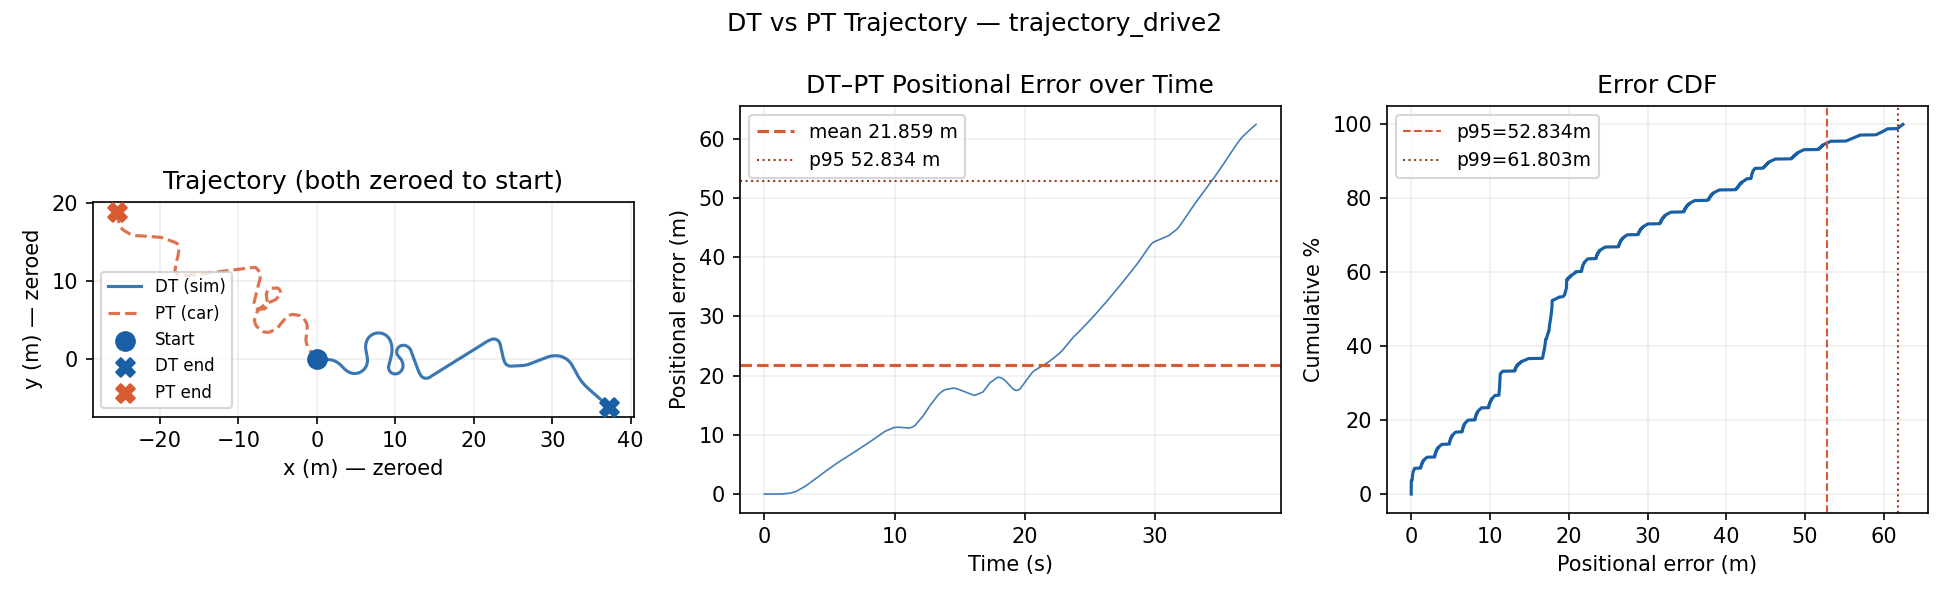

The table this chart was drawn from, first rows:
timestamp_ns, source, x, y, heading_rad, speed_mps
1781782126885589117, DT, 0.0000, 0.0000, 0.0000, 0.0000
1781782126889646376, DT, 0.0000, 0.0000, 0.0000, 0.0000
1781782126893651173, DT, 0.0000, 0.0000, 0.0000, 0.0000
1781782126897619505, DT, 0.0000, 0.0000, 0.0000, 0.0000
1781782126901653813, DT, 0.0000, 0.0000, 0.0000, 0.0000
1781782119722186540, PT, 436.2, -2.227, -4.048, 0.0000
1781782126905648508, DT, 0.0000, 0.0000, 0.0000, 0.0000
1781782126909716790, DT, 0.0000, 0.0000, 0.0000, 0.0000
1781782126913702773, DT, 0.0000, 0.0000, 0.0000, 0.0000
1781782126917613394, DT, 0.0000, 0.0000, 0.0000, 0.0000
1781782126921637398, DT, 0.0000, 0.0000, 0.0000, 0.0000
1781782123366094331, PT, 436.2, -2.227, -4.048, 0.0000
1781782126925673596, DT, 0.0000, 0.0000, 0.0000, 0.0000
1781782126930187621, DT, 0.0000, 0.0000, 0.0000, 0.0000
1781782126933935324, DT, 0.0000, 0.0000, 0.0000, 0.0000
1781782126937767674, DT, 0.0000, 0.0000, 0.0000, 0.0000
1781782126941753447, DT, 0.0000, 0.0000, 0.0000, 0.0000
1781782115256706834, PT, 436.2, -2.227, -4.048, 0.0000
1781782126945719455, DT, 0.0000, 0.0000, 0.0000, 0.0000
1781782126949681023, DT, 0.0000, 0.0000, 0.0000, 0.0000
1781782126953594801, DT, 0.0000, 0.0000, 0.0000, 0.0000
1781782126957621163, DT, 0.0000, 0.0000, 0.0000, 0.0000
1781782126961674949, DT, 0.0000, 0.0000, 0.0000, 0.0000
1781782123380995189, PT, 436.2, -2.227, -4.048, 0.0000
1781782126965734536, DT, 0.0000, 0.0000, 0.0000, 0.0000
1781782126969727851, DT, 0.0000, 0.0000, 0.0000, 0.0000
1781782126973669889, DT, 0.0000, 0.0000, 0.0000, 0.0000
1781782126977750534, DT, 0.0000, 0.0000, 0.0000, 0.0000
1781782126981567165, DT, 0.0000, 0.0000, 0.0000, 0.0000
1781782123400963505, PT, 436.2, -2.227, -4.048, 0.0000
1781782126985612423, DT, 0.0000, 0.0000, 0.0000, 0.0000
1781782126989677576, DT, 0.0000, 0.0000, 0.0000, 0.0000
1781782126993617388, DT, 0.0000, 0.0000, 0.0000, 0.0000
1781782126997761835, DT, 0.0000, 0.0000, 0.0000, 0.0000
1781782127001544707, DT, 0.0000, 0.0000, 0.0000, 0.0000
1781782119742163808, PT, 436.2, -2.227, -4.048, 0.0000
1781782127005683061, DT, 0.0000, 0.0000, 0.0000, 0.0000
1781782127009816867, DT, 0.0000, 0.0000, 0.0000, 0.0000
1781782127013698644, DT, 0.0000, 0.0000, 0.0000, 0.0000
1781782127017579164, DT, 0.0000, 0.0000, 0.0000, 0.0000
1781782127021630468, DT, 0.0000, 0.0000, 0.0000, 0.0000
1781782116753693350, PT, 436.2, -2.227, -4.048, 0.0000
1781782127025551288, DT, 0.0000, 0.0000, 0.0000, 0.0000
1781782127029776074, DT, 0.0000, 0.0000, 0.0000, 0.0000
1781782127033575662, DT, 0.0000, 0.0000, 0.0000, 0.0000
1781782127037640212, DT, 0.0000, 0.0000, 0.0000, 0.0000
1781782127041548901, DT, 0.0000, 0.0000, 0.0000, 0.0000
1781782123421875669, PT, 436.2, -2.227, -4.048, 0.0000
1781782127045676762, DT, 0.0000, 0.0000, 0.0000, 0.0000
1781782127049645758, DT, 0.0000, 0.0000, 0.0000, 0.0000
1781782127053635377, DT, 0.0000, 0.0000, 0.0000, 0.0000
1781782127057680976, DT, 0.0000, 0.0000, 0.0000, 0.0000
1781782127061707275, DT, 0.0000, 0.0000, 0.0000, 0.0000
1781782119762082995, PT, 436.2, -2.227, -4.048, 0.0000
1781782127065704411, DT, 0.0000, 0.0000, 0.0000, 0.0000
1781782127069708590, DT, 0.0000, 0.0000, 0.0000, 0.0000
1781782127073810431, DT, 0.0000, 0.0000, 0.0000, 0.0000
1781782127077725048, DT, 0.0000, 0.0000, 0.0000, 0.0000
1781782127081666247, DT, 0.0000, 0.0000, 0.0000, 0.0000
1781782123445970190, PT, 436.2, -2.227, -4.048, 0.0000
... 12,031 more rows
